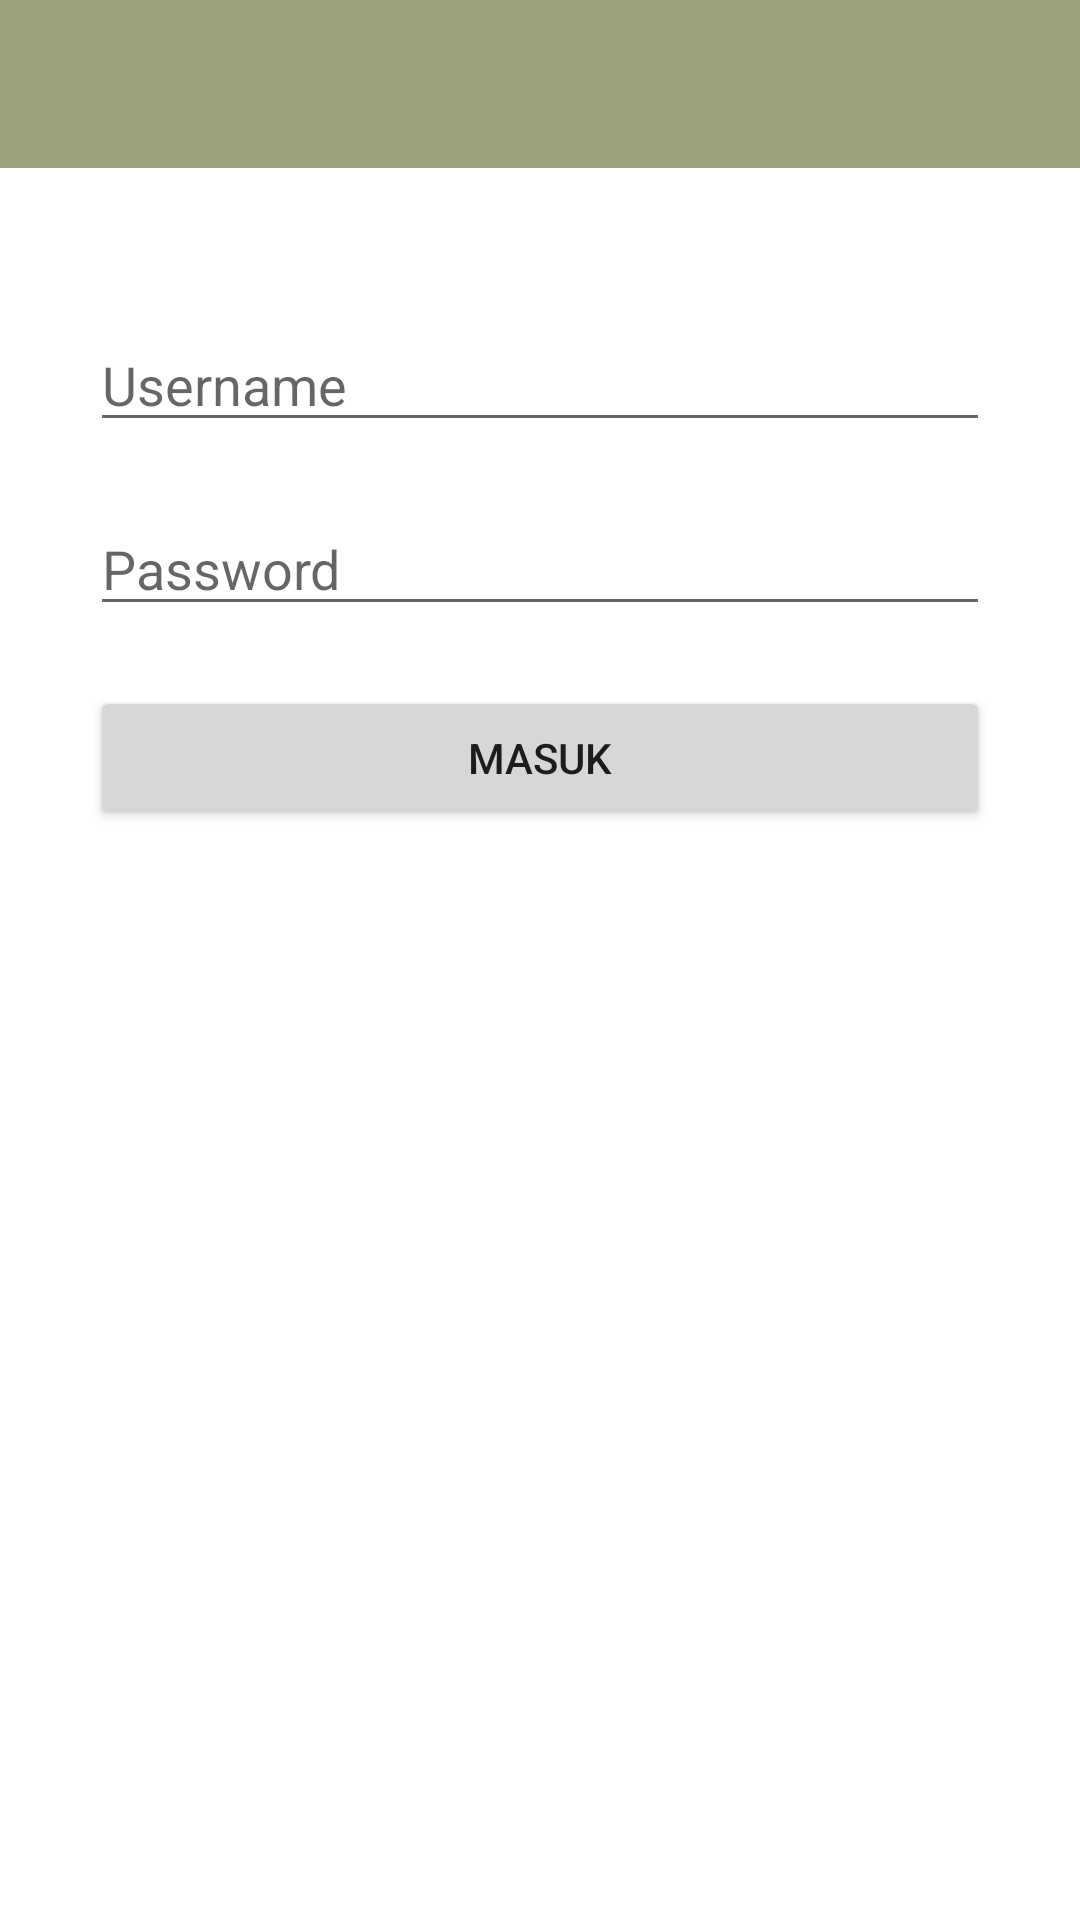

Android layout source for this screen:
<!-- AndroidManifest.xml: application theme Theme.TubesMobPro -->
<!-- res/layout/activity_login.xml -->
<?xml version="1.0" encoding="utf-8"?>
<LinearLayout xmlns:android="http://schemas.android.com/apk/res/android"
    xmlns:app="http://schemas.android.com/apk/res-auto"
    xmlns:tools="http://schemas.android.com/tools"
    android:layout_width="match_parent"
    android:layout_height="match_parent"
    android:orientation="vertical"
    tools:context=".Activity.LoginActivity">

    <include layout="@layout/toolbar"/>

    <LinearLayout
        android:layout_width="match_parent"
        android:layout_height="match_parent"
        android:layout_margin="30dp"
        android:orientation="vertical">

        <EditText
            android:id="@+id/login_username"
            android:layout_width="match_parent"
            android:layout_height="wrap_content"
            android:layout_marginTop="20dp"
            android:hint="@string/username"/>

        <EditText
            android:id="@+id/login_password"
            android:layout_width="match_parent"
            android:layout_height="wrap_content"
            android:layout_marginTop="20dp"
            android:inputType="textPassword"
            android:hint="@string/password"/>

        <Button
            android:id="@+id/button_login"
            android:layout_width="match_parent"
            android:layout_height="wrap_content"
            android:layout_marginTop="20dp"
            android:text="@string/masuk"/>

    </LinearLayout>
</LinearLayout>
<!-- res/layout/toolbar.xml (included above) -->
<?xml version="1.0" encoding="utf-8"?>
<androidx.appcompat.widget.Toolbar xmlns:android="http://schemas.android.com/apk/res/android"
    xmlns:local="http://schemas.android.com/apk/res-auto"
    android:id="@+id/toolbar"
    android:layout_width="match_parent"
    android:layout_height="wrap_content"
    android:minHeight="?attr/actionBarSize"
    android:background="#99a17d"
    local:theme="@style/ThemeOverlay.AppCompat.Dark.ActionBar"
    local:popupTheme="@style/ThemeOverlay.AppCompat.Light">

</androidx.appcompat.widget.Toolbar>
<!-- resources referenced by this layout -->
<resources>
  <string name="masuk">Masuk</string>
  <string name="password">Password</string>
  <string name="username">Username</string>
  <style name="Theme.TubesMobPro" parent="Theme.MaterialComponents.DayNight.NoActionBar">
          
          <item name="colorPrimary">@color/purple_500</item>
          <item name="colorPrimaryVariant">@color/purple_700</item>
          <item name="colorOnPrimary">@color/white</item>
          
          <item name="colorSecondary">@color/teal_200</item>
          <item name="colorSecondaryVariant">@color/teal_700</item>
          <item name="colorOnSecondary">@color/black</item>
          
          <item name="android:statusBarColor">?attr/colorPrimaryVariant</item>
          
      </style>
  <!-- not gathered from this repository: default colours our renderer supplied (Android Studio template values) -->
  <color name="purple_500">#FF6200EE</color>
  <color name="purple_700">#FF3700B3</color>
  <color name="teal_200">#FF03DAC5</color>
  <color name="teal_700">#FF018786</color>
  <color name="black">#FF000000</color>
  <color name="white">#FFFFFFFF</color>
</resources>
